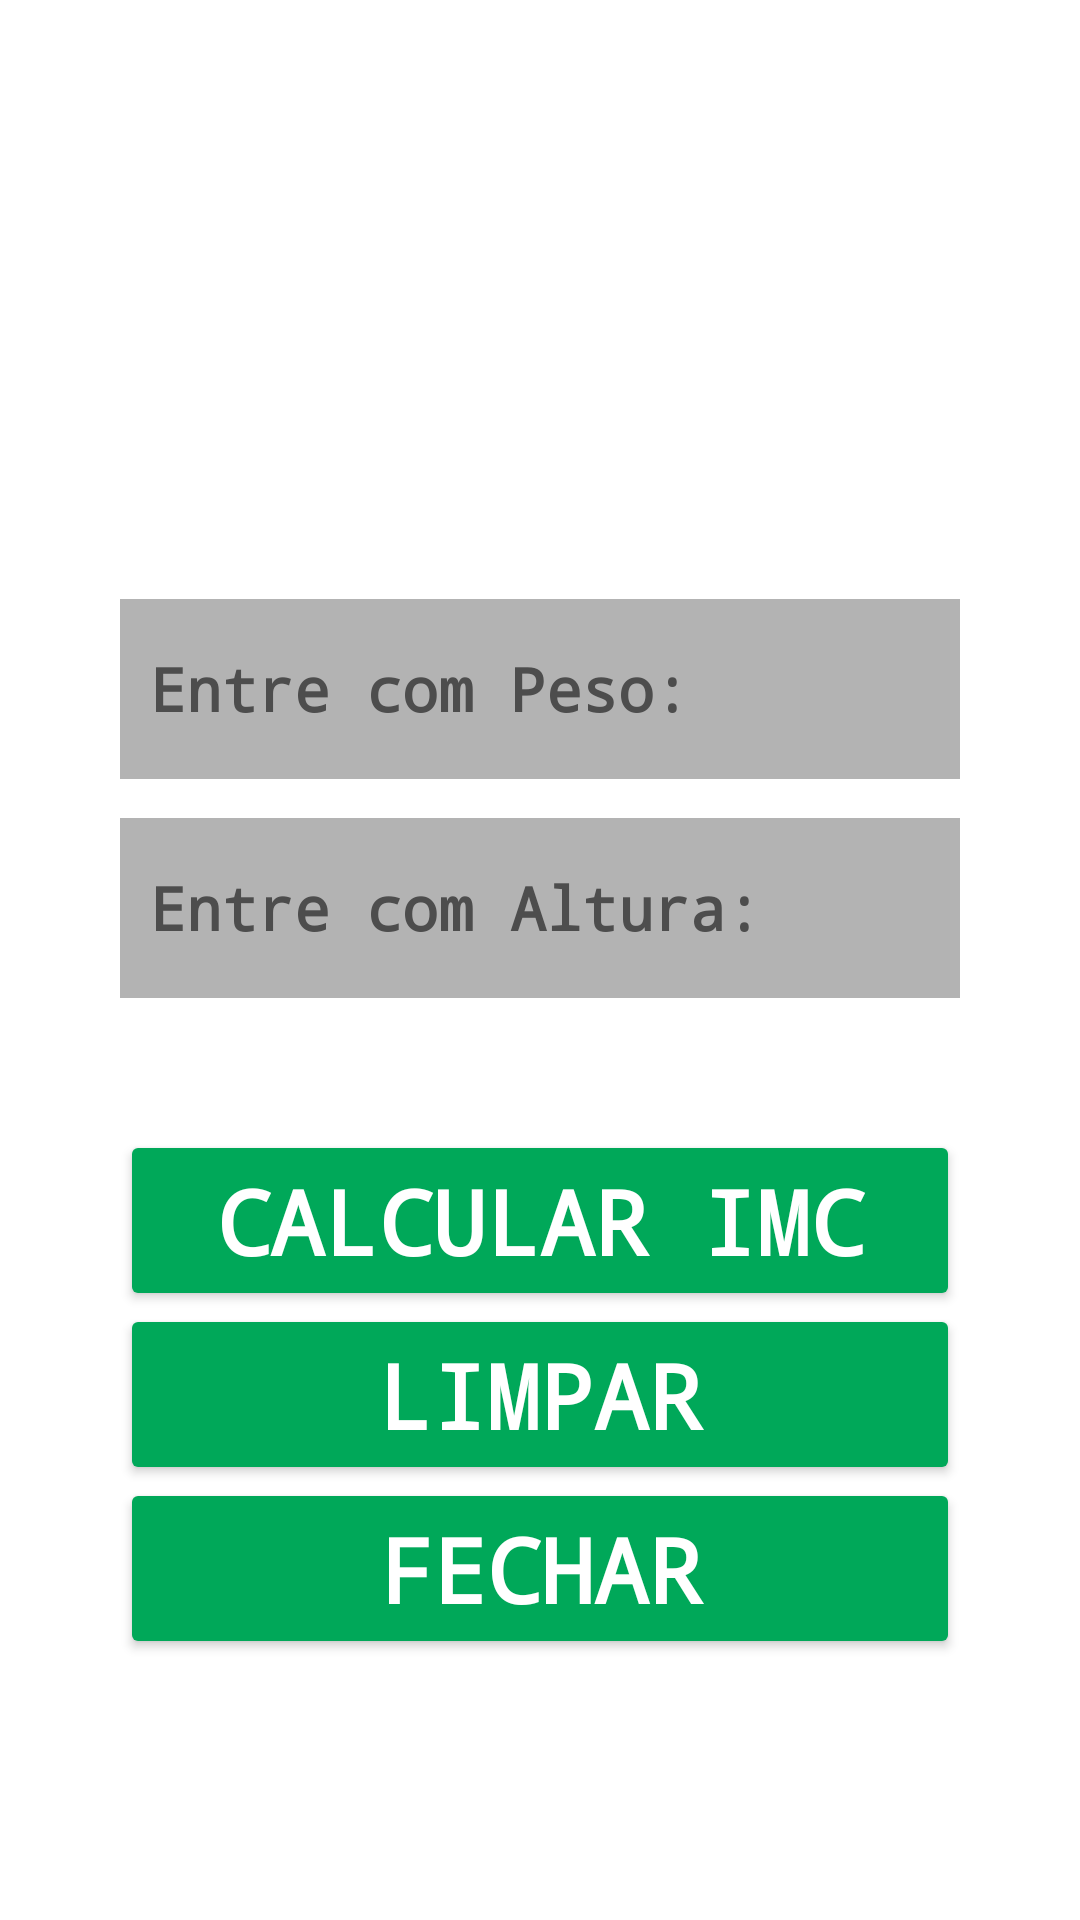

Here is an Android app screen rendered from its layout file. Give the layout XML and the strings, colors and styles it references.
<!-- AndroidManifest.xml: application theme Theme.ProjetoN1 -->
<!-- res/layout/activity_calculo_imcactivity.xml -->
<?xml version="1.0" encoding="utf-8"?>
<androidx.constraintlayout.widget.ConstraintLayout xmlns:android="http://schemas.android.com/apk/res/android"
    xmlns:app="http://schemas.android.com/apk/res-auto"
    xmlns:tools="http://schemas.android.com/tools"
    android:id="@+id/main"
    android:background="@color/appColorBranco"
    android:layout_width="match_parent"
    android:layout_height="match_parent"
    tools:context=".CalculoIMCActivity">


    <ImageView
        android:id="@+id/imgLogo"
        android:layout_width="139dp"
        android:layout_height="140dp"
        app:layout_constraintBottom_toBottomOf="parent"
        app:layout_constraintEnd_toEndOf="parent"
        app:layout_constraintHorizontal_bias="0.50"
        app:layout_constraintStart_toStartOf="parent"
        app:layout_constraintTop_toTopOf="parent"
        app:layout_constraintVertical_bias="0.10"
        app:srcCompat="@drawable/logo_fecap" />

    <Button
        android:id="@+id/btnCalcularIMC"
        android:layout_width="0dp"
        android:layout_height="wrap_content"
        android:layout_marginStart="40dp"
        android:layout_marginEnd="40dp"
        android:backgroundTint="@color/appColorVerdeClaro"
        android:fontFamily="monospace"
        android:text="@string/btnSet"
        android:textAlignment="center"
        android:textColor="@color/appColorBranco"
        android:textSize="30sp"
        android:textStyle="bold"
        android:onClick="calculaIMC"
        app:layout_constraintBottom_toBottomOf="parent"
        app:layout_constraintEnd_toEndOf="parent"
        app:layout_constraintHorizontal_bias="0.50"
        app:layout_constraintStart_toStartOf="parent"
        app:layout_constraintTop_toTopOf="parent"
        app:layout_constraintVertical_bias="0.65" />

    <Button
        android:id="@+id/btnReset"
        android:layout_width="0dp"
        android:layout_height="wrap_content"
        android:layout_marginStart="40dp"
        android:layout_marginEnd="40dp"
        android:backgroundTint="@color/appColorVerdeClaro"
        android:fontFamily="monospace"
        android:onClick="limparCampo"
        android:text="@string/btnReset"
        android:textAlignment="center"
        android:textColor="@color/appColorBranco"
        android:textSize="30sp"
        android:textStyle="bold"
        app:layout_constraintBottom_toBottomOf="parent"
        app:layout_constraintEnd_toEndOf="parent"
        app:layout_constraintHorizontal_bias="0.50"
        app:layout_constraintStart_toStartOf="parent"
        app:layout_constraintTop_toTopOf="parent"
        app:layout_constraintVertical_bias="0.75" />

    <Button
        android:id="@+id/btnFechar"
        android:layout_width="0dp"
        android:layout_height="wrap_content"
        android:layout_marginStart="40dp"
        android:layout_marginEnd="40dp"
        android:backgroundTint="@color/appColorVerdeClaro"
        android:fontFamily="monospace"
        android:text="@string/btnFechar"
        android:textAlignment="center"
        android:textColor="@color/appColorBranco"
        android:textSize="30sp"
        android:textStyle="bold"
        app:layout_constraintBottom_toBottomOf="parent"
        app:layout_constraintEnd_toEndOf="parent"
        app:layout_constraintHorizontal_bias="0.50"
        app:layout_constraintStart_toStartOf="parent"
        app:layout_constraintTop_toTopOf="parent"
        app:layout_constraintVertical_bias="0.85" />

    <EditText
        android:id="@+id/editTextPeso"
        android:layout_width="0dp"
        android:layout_height="60dp"
        android:layout_marginStart="40dp"
        android:layout_marginEnd="40dp"
        android:ems="10"
        android:fontFamily="monospace"
        android:hint="@string/textHintPeso"
        android:inputType="number|numberDecimal"
        android:padding="10dp"
        android:background="@color/appColorCinzaClaro"
        android:textColorHint="@color/appColorCinzaEscuro"
        android:textColor="@color/appColorVerdeEscuro"
        android:textSize="20sp"
        android:textStyle="bold"
        app:layout_constraintBottom_toBottomOf="parent"
        app:layout_constraintEnd_toEndOf="parent"
        app:layout_constraintHorizontal_bias="0.875"
        app:layout_constraintStart_toStartOf="parent"
        app:layout_constraintTop_toTopOf="parent"
        app:layout_constraintVertical_bias="0.344" />

    <EditText
        android:id="@+id/editTextAltura"
        android:layout_width="0dp"
        android:layout_height="60dp"
        android:layout_marginStart="40dp"
        android:layout_marginEnd="40dp"
        android:ems="10"
        android:fontFamily="monospace"
        android:hint="@string/textHintAltura"
        android:inputType="number|numberDecimal"
        android:padding="10dp"
        android:background="@color/appColorCinzaClaro"
        android:textColorHint="@color/appColorCinzaEscuro"
        android:textColor="@color/appColorVerdeEscuro"
        android:textSize="20sp"
        android:textStyle="bold"
        app:layout_constraintBottom_toBottomOf="parent"
        app:layout_constraintEnd_toEndOf="parent"
        app:layout_constraintHorizontal_bias="0.721"
        app:layout_constraintStart_toStartOf="parent"
        app:layout_constraintTop_toTopOf="parent"
        app:layout_constraintVertical_bias="0.47" />


</androidx.constraintlayout.widget.ConstraintLayout>
<!-- resources referenced by this layout -->
<resources>
  <color name="appColorBranco">#FFFFFF</color>
  <color name="appColorCinzaClaro">#B3B3B3</color>
  <color name="appColorCinzaEscuro">#4D4D4D</color>
  <color name="appColorVerdeClaro">#00A859</color>
  <color name="appColorVerdeEscuro">#006341</color>
  <string name="btnFechar">Fechar</string>
  <string name="btnReset">Limpar</string>
  <string name="btnSet">Calcular IMC</string>
  <string name="textHintAltura">Entre com Altura: </string>
  <string name="textHintPeso">Entre com Peso: </string>
  <style name="Theme.ProjetoN1" parent="Base.Theme.ProjetoN1" />
  <style name="Base.Theme.ProjetoN1" parent="Theme.Material3.DayNight.NoActionBar">
          
          
      </style>
</resources>
